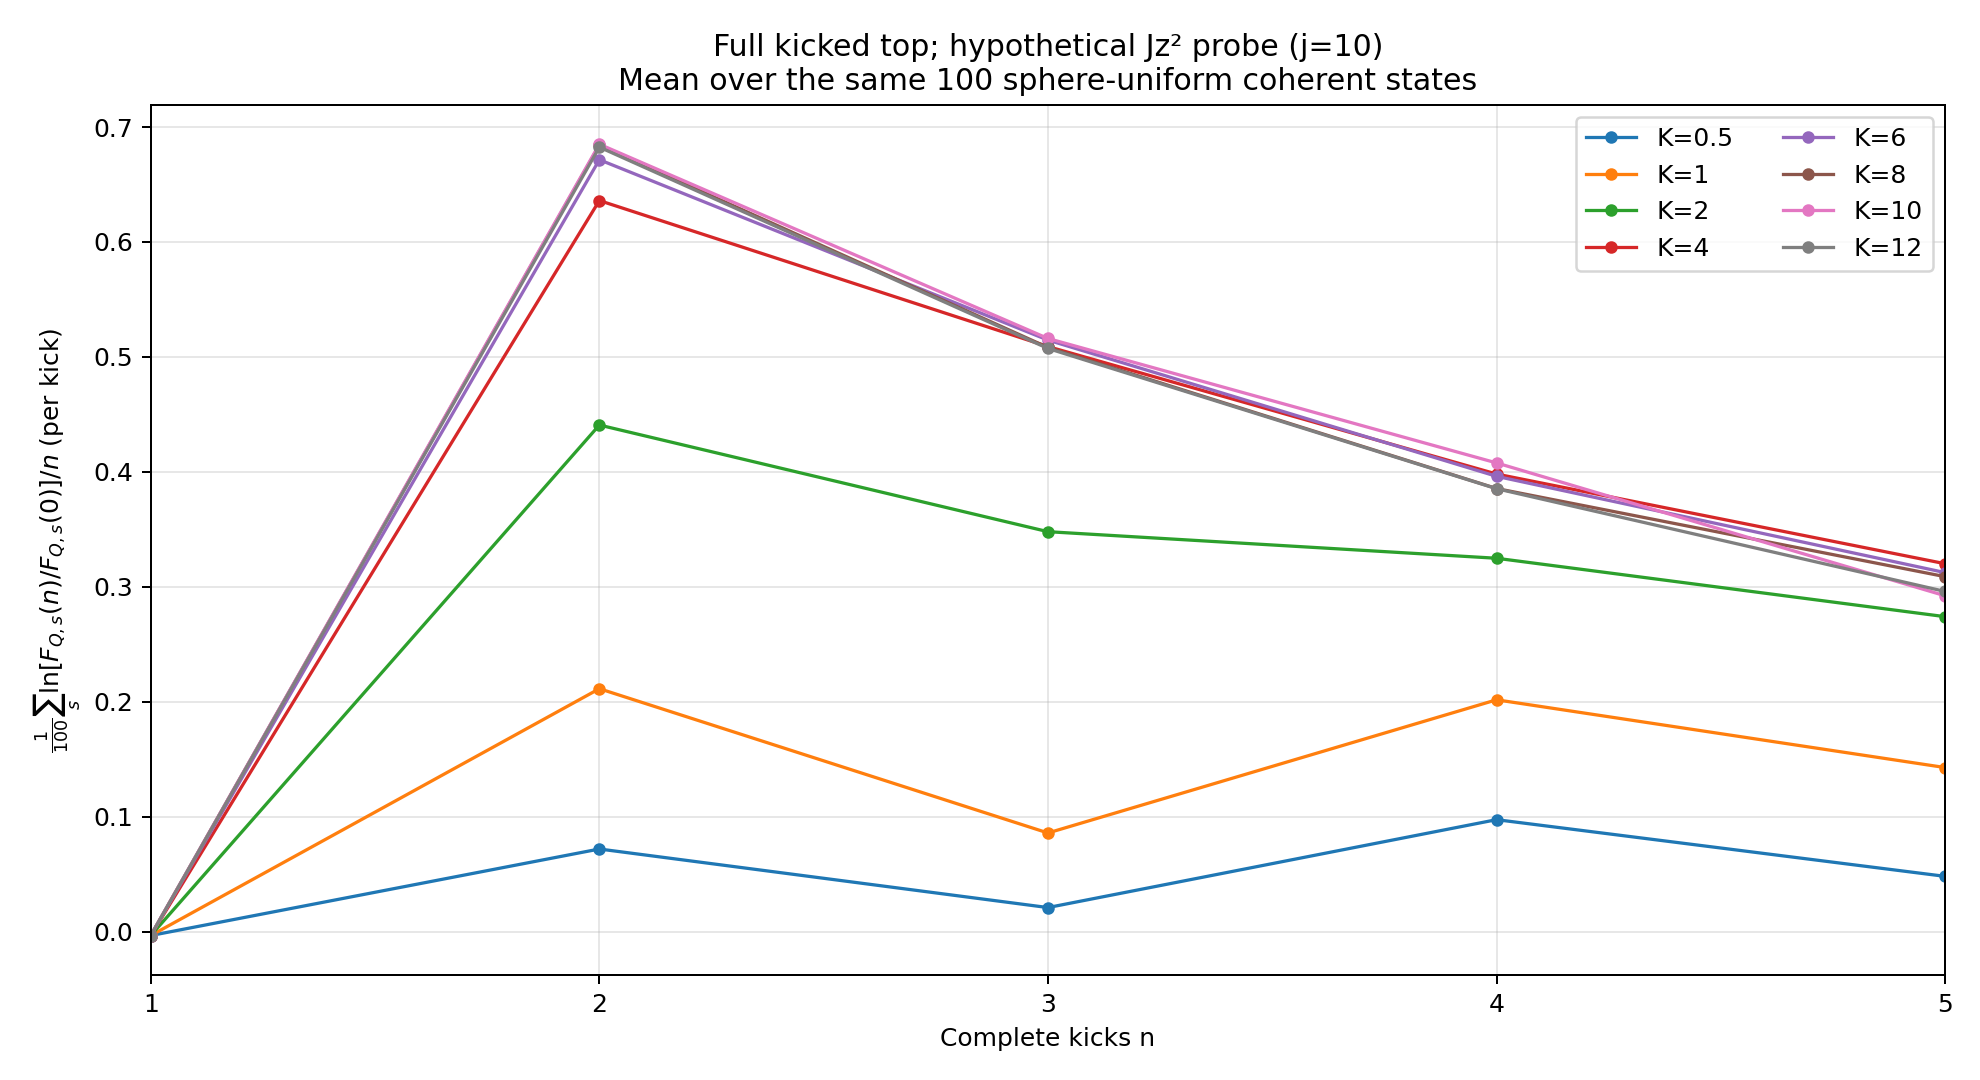

Source data for this figure (header and first rows):
n, K_0.5_mean, K_1_mean, K_2_mean, K_4_mean, K_6_mean, K_8_mean, K_10_mean, K_12_mean, K_0.5_sem, K_1_sem, K_2_sem, K_4_sem, K_6_sem, K_8_sem, K_10_sem, K_12_sem
1.000000000000000000e+00, -3.324077755130334499e-03, -3.324077755130312381e-03, -3.324077755130352280e-03, -3.324077755130325825e-03, -3.324077755130308044e-03, -3.324077755130314549e-03, -3.324077755130261207e-03, -3.324077755130310213e-03, 1.117864785304690106e-01, 1.117864785304690106e-01, 1.117864785304690106e-01, 1.117864785304690106e-01, 1.117864785304690106e-01, 1.117864785304690106e-01, 1.117864785304690106e-01, 1.117864785304690106e-01
2.000000000000000000e+00, 7.194286016385204041e-02, 2.113933476213526452e-01, 4.407573247820272266e-01, 6.360267511797592643e-01, 6.715553340396741566e-01, 6.840561188493370359e-01, 6.850522017770396266e-01, 6.824958401494909399e-01, 2.230568439614857151e-02, 3.515329419778735753e-02, 4.183270764085121607e-02, 4.810502100477530296e-02, 4.073628785857343754e-02, 4.187854986531053259e-02, 4.092054334888452216e-02, 4.109672042822742899e-02
3.000000000000000000e+00, 2.101292676041331686e-02, 8.589733203478683299e-02, 3.479833814914312096e-01, 5.090202098519194251e-01, 5.146507493203571482e-01, 5.082293564815459908e-01, 5.160519704107735528e-01, 5.073750854460140625e-01, 3.710498393304142301e-02, 3.367645772273916011e-02, 2.567701221314446641e-02, 2.975385075064006582e-02, 2.730005849504973936e-02, 2.978958168368073256e-02, 2.480369730420840108e-02, 2.543468415907890190e-02
4.000000000000000000e+00, 9.746364999848160238e-02, 2.017325959354024922e-01, 3.248692298760268438e-01, 3.981299456737943943e-01, 3.961562947527413336e-01, 3.855401199032694737e-01, 4.078018285309478741e-01, 3.853782380989883016e-01, 1.758657160056734114e-02, 2.144716793534916927e-02, 2.359181825090681667e-02, 2.437665604788371437e-02, 1.894548985235183086e-02, 2.183315463469923806e-02, 1.927526193669167401e-02, 1.747869623763232891e-02
5.000000000000000000e+00, 4.815589655048253814e-02, 1.428041297493256589e-01, 2.740571877470229234e-01, 3.201148964078360803e-01, 3.123826680736924155e-01, 3.088675759014665734e-01, 2.922449833750535020e-01, 2.959772422043481233e-01, 2.103514380344646481e-02, 1.620120387727603042e-02, 1.778590938747171696e-02, 1.897251437010035249e-02, 1.659805044356150311e-02, 1.843596176077470436e-02, 1.286742759338866705e-02, 1.572985881244579748e-02
